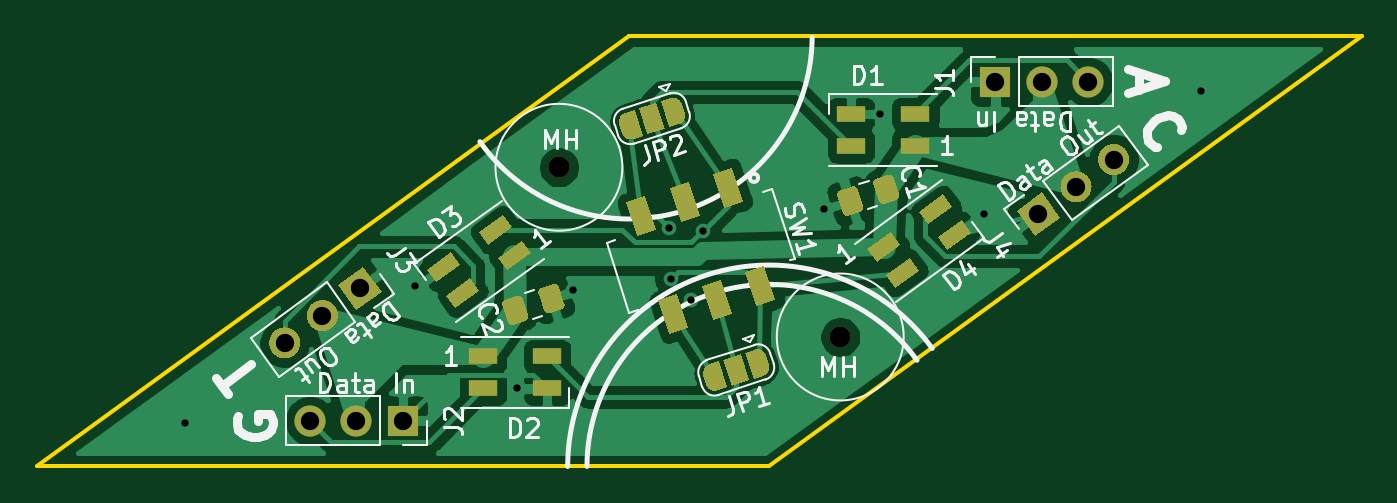
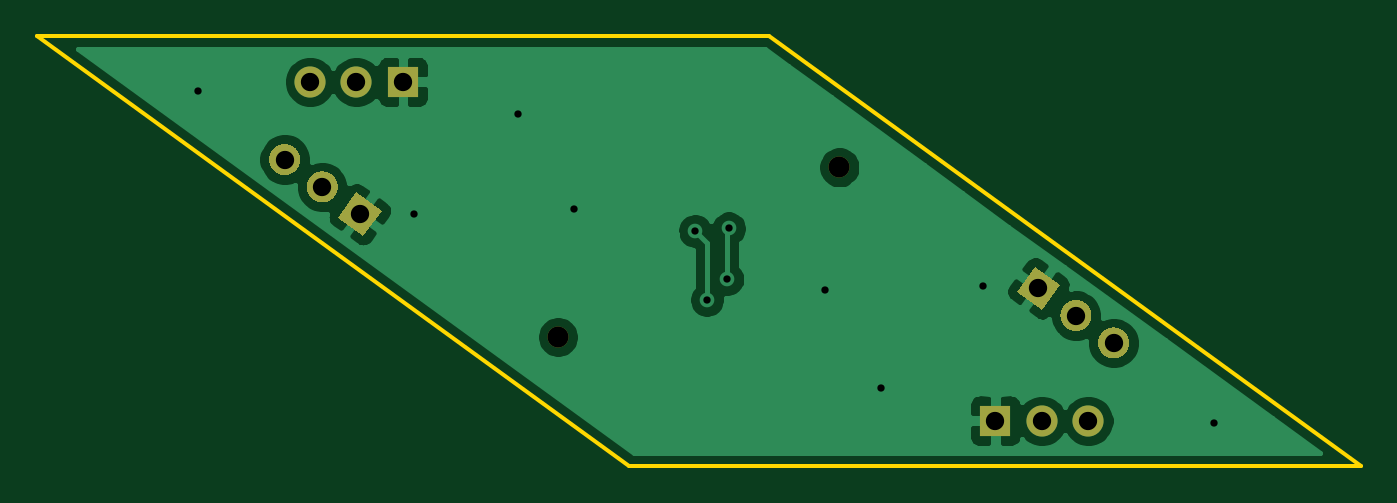
Circuit board: 11 layer files. Board 72.4 x 23.5 mm.
- bottom_copper: penroserombus_thin_40mm-B_Cu.gbr (33100 bytes)
- bottom_mask: penroserombus_thin_40mm-B_Mask.gbr (2617 bytes)
- paste: penroserombus_thin_40mm-B_Paste.gbr (466 bytes)
- bottom_silk: penroserombus_thin_40mm-B_SilkS.gbr (2620 bytes)
- outline: penroserombus_thin_40mm-Edge_Cuts.gbr (696 bytes)
- top_copper: penroserombus_thin_40mm-F_Cu.gbr (68979 bytes)
- top_mask: penroserombus_thin_40mm-F_Mask.gbr (11035 bytes)
- paste: penroserombus_thin_40mm-F_Paste.gbr (4232 bytes)
- top_silk: penroserombus_thin_40mm-F_SilkS.gbr (32448 bytes)
- drill: penroserombus_thin_40mm-NPTH.drl (306 bytes)
- drill: penroserombus_thin_40mm-PTH.drl (634 bytes)

=== bottom_copper: penroserombus_thin_40mm-B_Cu.gbr (33100 bytes, source omitted) ===
=== bottom_mask: penroserombus_thin_40mm-B_Mask.gbr ===
%TF.GenerationSoftware,KiCad,Pcbnew,5.1.8*%
%TF.CreationDate,2021-01-12T11:43:30-05:00*%
%TF.ProjectId,penroserombus_thin_40mm,70656e72-6f73-4657-926f-6d6275735f74,rev?*%
%TF.SameCoordinates,Original*%
%TF.FileFunction,Soldermask,Bot*%
%TF.FilePolarity,Negative*%
%FSLAX46Y46*%
G04 Gerber Fmt 4.6, Leading zero omitted, Abs format (unit mm)*
G04 Created by KiCad (PCBNEW 5.1.8) date 2021-01-12 11:43:30*
%MOMM*%
%LPD*%
G01*
G04 APERTURE LIST*
%ADD10C,1.150000*%
%ADD11C,0.100000*%
%ADD12O,1.700000X1.700000*%
%ADD13R,1.700000X1.700000*%
G04 APERTURE END LIST*
D10*
%TO.C,MH*%
X162687000Y-77978000D03*
%TD*%
%TO.C,MH*%
X147320000Y-68707000D03*
%TD*%
D11*
%TO.C,J3*%
G36*
X135261566Y-75128791D02*
G01*
X136636895Y-74129556D01*
X137636130Y-75504885D01*
X136260801Y-76504120D01*
X135261566Y-75128791D01*
G37*
G36*
G01*
X133894328Y-76122149D02*
X133894328Y-76122149D01*
G75*
G02*
X135081609Y-76310196I499617J-687664D01*
G01*
X135081609Y-76310196D01*
G75*
G02*
X134893562Y-77497477I-687664J-499617D01*
G01*
X134893562Y-77497477D01*
G75*
G02*
X133706281Y-77309430I-499617J687664D01*
G01*
X133706281Y-77309430D01*
G75*
G02*
X133894328Y-76122149I687664J499617D01*
G01*
G37*
G36*
G01*
X131839425Y-77615123D02*
X131839425Y-77615123D01*
G75*
G02*
X133026706Y-77803170I499617J-687664D01*
G01*
X133026706Y-77803170D01*
G75*
G02*
X132838659Y-78990451I-687664J-499617D01*
G01*
X132838659Y-78990451D01*
G75*
G02*
X131651378Y-78802404I-499617J687664D01*
G01*
X131651378Y-78802404D01*
G75*
G02*
X131839425Y-77615123I687664J499617D01*
G01*
G37*
%TD*%
D12*
%TO.C,J1*%
X176239724Y-64038590D03*
X173699724Y-64038590D03*
D13*
X171159724Y-64038590D03*
%TD*%
%TO.C,J2*%
X138799045Y-82550000D03*
D12*
X136259045Y-82550000D03*
X133719045Y-82550000D03*
%TD*%
%TO.C,J4*%
G36*
G01*
X178119344Y-68973468D02*
X178119344Y-68973468D01*
G75*
G02*
X176932063Y-68785421I-499617J687664D01*
G01*
X176932063Y-68785421D01*
G75*
G02*
X177120110Y-67598140I687664J499617D01*
G01*
X177120110Y-67598140D01*
G75*
G02*
X178307391Y-67786187I499617J-687664D01*
G01*
X178307391Y-67786187D01*
G75*
G02*
X178119344Y-68973468I-687664J-499617D01*
G01*
G37*
G36*
G01*
X176064441Y-70466442D02*
X176064441Y-70466442D01*
G75*
G02*
X174877160Y-70278395I-499617J687664D01*
G01*
X174877160Y-70278395D01*
G75*
G02*
X175065207Y-69091114I687664J499617D01*
G01*
X175065207Y-69091114D01*
G75*
G02*
X176252488Y-69279161I499617J-687664D01*
G01*
X176252488Y-69279161D01*
G75*
G02*
X176064441Y-70466442I-687664J-499617D01*
G01*
G37*
D11*
G36*
X174697203Y-71459800D02*
G01*
X173321874Y-72459035D01*
X172322639Y-71083706D01*
X173697968Y-70084471D01*
X174697203Y-71459800D01*
G37*
%TD*%
M02*

=== paste: penroserombus_thin_40mm-B_Paste.gbr ===
%TF.GenerationSoftware,KiCad,Pcbnew,5.1.8*%
%TF.CreationDate,2021-01-12T11:43:30-05:00*%
%TF.ProjectId,penroserombus_thin_40mm,70656e72-6f73-4657-926f-6d6275735f74,rev?*%
%TF.SameCoordinates,Original*%
%TF.FileFunction,Paste,Bot*%
%TF.FilePolarity,Positive*%
%FSLAX46Y46*%
G04 Gerber Fmt 4.6, Leading zero omitted, Abs format (unit mm)*
G04 Created by KiCad (PCBNEW 5.1.8) date 2021-01-12 11:43:30*
%MOMM*%
%LPD*%
G01*
G04 APERTURE LIST*
G04 APERTURE END LIST*
M02*

=== bottom_silk: penroserombus_thin_40mm-B_SilkS.gbr ===
%TF.GenerationSoftware,KiCad,Pcbnew,5.1.8*%
%TF.CreationDate,2021-01-12T11:43:30-05:00*%
%TF.ProjectId,penroserombus_thin_40mm,70656e72-6f73-4657-926f-6d6275735f74,rev?*%
%TF.SameCoordinates,Original*%
%TF.FileFunction,Legend,Bot*%
%TF.FilePolarity,Positive*%
%FSLAX46Y46*%
G04 Gerber Fmt 4.6, Leading zero omitted, Abs format (unit mm)*
G04 Created by KiCad (PCBNEW 5.1.8) date 2021-01-12 11:43:30*
%MOMM*%
%LPD*%
G01*
G04 APERTURE LIST*
%ADD10C,1.150000*%
%ADD11C,0.100000*%
%ADD12O,1.700000X1.700000*%
%ADD13R,1.700000X1.700000*%
G04 APERTURE END LIST*
%LPC*%
D10*
%TO.C,MH*%
X162687000Y-77978000D03*
%TD*%
%TO.C,MH*%
X147320000Y-68707000D03*
%TD*%
D11*
%TO.C,J3*%
G36*
X135261566Y-75128791D02*
G01*
X136636895Y-74129556D01*
X137636130Y-75504885D01*
X136260801Y-76504120D01*
X135261566Y-75128791D01*
G37*
G36*
G01*
X133894328Y-76122149D02*
X133894328Y-76122149D01*
G75*
G02*
X135081609Y-76310196I499617J-687664D01*
G01*
X135081609Y-76310196D01*
G75*
G02*
X134893562Y-77497477I-687664J-499617D01*
G01*
X134893562Y-77497477D01*
G75*
G02*
X133706281Y-77309430I-499617J687664D01*
G01*
X133706281Y-77309430D01*
G75*
G02*
X133894328Y-76122149I687664J499617D01*
G01*
G37*
G36*
G01*
X131839425Y-77615123D02*
X131839425Y-77615123D01*
G75*
G02*
X133026706Y-77803170I499617J-687664D01*
G01*
X133026706Y-77803170D01*
G75*
G02*
X132838659Y-78990451I-687664J-499617D01*
G01*
X132838659Y-78990451D01*
G75*
G02*
X131651378Y-78802404I-499617J687664D01*
G01*
X131651378Y-78802404D01*
G75*
G02*
X131839425Y-77615123I687664J499617D01*
G01*
G37*
%TD*%
D12*
%TO.C,J1*%
X176239724Y-64038590D03*
X173699724Y-64038590D03*
D13*
X171159724Y-64038590D03*
%TD*%
%TO.C,J2*%
X138799045Y-82550000D03*
D12*
X136259045Y-82550000D03*
X133719045Y-82550000D03*
%TD*%
%TO.C,J4*%
G36*
G01*
X178119344Y-68973468D02*
X178119344Y-68973468D01*
G75*
G02*
X176932063Y-68785421I-499617J687664D01*
G01*
X176932063Y-68785421D01*
G75*
G02*
X177120110Y-67598140I687664J499617D01*
G01*
X177120110Y-67598140D01*
G75*
G02*
X178307391Y-67786187I499617J-687664D01*
G01*
X178307391Y-67786187D01*
G75*
G02*
X178119344Y-68973468I-687664J-499617D01*
G01*
G37*
G36*
G01*
X176064441Y-70466442D02*
X176064441Y-70466442D01*
G75*
G02*
X174877160Y-70278395I-499617J687664D01*
G01*
X174877160Y-70278395D01*
G75*
G02*
X175065207Y-69091114I687664J499617D01*
G01*
X175065207Y-69091114D01*
G75*
G02*
X176252488Y-69279161I499617J-687664D01*
G01*
X176252488Y-69279161D01*
G75*
G02*
X176064441Y-70466442I-687664J-499617D01*
G01*
G37*
D11*
G36*
X174697203Y-71459800D02*
G01*
X173321874Y-72459035D01*
X172322639Y-71083706D01*
X173697968Y-70084471D01*
X174697203Y-71459800D01*
G37*
%TD*%
M02*

=== outline: penroserombus_thin_40mm-Edge_Cuts.gbr ===
%TF.GenerationSoftware,KiCad,Pcbnew,5.1.8*%
%TF.CreationDate,2021-01-12T11:43:30-05:00*%
%TF.ProjectId,penroserombus_thin_40mm,70656e72-6f73-4657-926f-6d6275735f74,rev?*%
%TF.SameCoordinates,Original*%
%TF.FileFunction,Profile,NP*%
%FSLAX46Y46*%
G04 Gerber Fmt 4.6, Leading zero omitted, Abs format (unit mm)*
G04 Created by KiCad (PCBNEW 5.1.8) date 2021-01-12 11:43:30*
%MOMM*%
%LPD*%
G01*
G04 APERTURE LIST*
%TA.AperFunction,Profile*%
%ADD10C,0.200000*%
%TD*%
G04 APERTURE END LIST*
D10*
X191159724Y-61538591D02*
X151159725Y-61538591D01*
X118799045Y-85050000D02*
X158799045Y-85050000D01*
X158799045Y-85050000D02*
X191159724Y-61538591D01*
X151159725Y-61538591D02*
X118799045Y-85050000D01*
M02*

=== top_copper: penroserombus_thin_40mm-F_Cu.gbr (68979 bytes, source omitted) ===
=== top_mask: penroserombus_thin_40mm-F_Mask.gbr (11035 bytes, source omitted) ===
=== paste: penroserombus_thin_40mm-F_Paste.gbr ===
%TF.GenerationSoftware,KiCad,Pcbnew,5.1.8*%
%TF.CreationDate,2021-01-12T11:43:30-05:00*%
%TF.ProjectId,penroserombus_thin_40mm,70656e72-6f73-4657-926f-6d6275735f74,rev?*%
%TF.SameCoordinates,Original*%
%TF.FileFunction,Paste,Top*%
%TF.FilePolarity,Positive*%
%FSLAX46Y46*%
G04 Gerber Fmt 4.6, Leading zero omitted, Abs format (unit mm)*
G04 Created by KiCad (PCBNEW 5.1.8) date 2021-01-12 11:43:30*
%MOMM*%
%LPD*%
G01*
G04 APERTURE LIST*
%ADD10C,0.100000*%
%ADD11R,1.600000X0.850000*%
G04 APERTURE END LIST*
%TO.C,C1*%
G36*
G01*
X164785758Y-70543694D02*
X164492192Y-69640190D01*
G75*
G02*
X164652702Y-69325172I237764J77254D01*
G01*
X165294666Y-69116586D01*
G75*
G02*
X165609684Y-69277096I77254J-237764D01*
G01*
X165903250Y-70180600D01*
G75*
G02*
X165742740Y-70495618I-237764J-77254D01*
G01*
X165100776Y-70704204D01*
G75*
G02*
X164785758Y-70543694I-77254J237764D01*
G01*
G37*
G36*
G01*
X162812316Y-71184904D02*
X162518750Y-70281400D01*
G75*
G02*
X162679260Y-69966382I237764J77254D01*
G01*
X163321224Y-69757796D01*
G75*
G02*
X163636242Y-69918306I77254J-237764D01*
G01*
X163929808Y-70821810D01*
G75*
G02*
X163769298Y-71136828I-237764J-77254D01*
G01*
X163127334Y-71345414D01*
G75*
G02*
X162812316Y-71184904I-77254J237764D01*
G01*
G37*
%TD*%
%TO.C,C2*%
G36*
G01*
X147321684Y-75246096D02*
X147615250Y-76149600D01*
G75*
G02*
X147454740Y-76464618I-237764J-77254D01*
G01*
X146812776Y-76673204D01*
G75*
G02*
X146497758Y-76512694I-77254J237764D01*
G01*
X146204192Y-75609190D01*
G75*
G02*
X146364702Y-75294172I237764J77254D01*
G01*
X147006666Y-75085586D01*
G75*
G02*
X147321684Y-75246096I77254J-237764D01*
G01*
G37*
G36*
G01*
X145348242Y-75887306D02*
X145641808Y-76790810D01*
G75*
G02*
X145481298Y-77105828I-237764J-77254D01*
G01*
X144839334Y-77314414D01*
G75*
G02*
X144524316Y-77153904I-77254J237764D01*
G01*
X144230750Y-76250400D01*
G75*
G02*
X144391260Y-75935382I237764J77254D01*
G01*
X145033224Y-75726796D01*
G75*
G02*
X145348242Y-75887306I77254J-237764D01*
G01*
G37*
%TD*%
D10*
%TO.C,SW1*%
G36*
X155747295Y-69062402D02*
G01*
X156793458Y-68722484D01*
X157396041Y-70577044D01*
X156349878Y-70916962D01*
X155747295Y-69062402D01*
G37*
G36*
X153369654Y-69834944D02*
G01*
X154415817Y-69495026D01*
X155018400Y-71349586D01*
X153972237Y-71689504D01*
X153369654Y-69834944D01*
G37*
G36*
X150992013Y-70607487D02*
G01*
X152038176Y-70267569D01*
X152640759Y-72122129D01*
X151594596Y-72462047D01*
X150992013Y-70607487D01*
G37*
G36*
X157493241Y-74435871D02*
G01*
X158539404Y-74095953D01*
X159141987Y-75950513D01*
X158095824Y-76290431D01*
X157493241Y-74435871D01*
G37*
G36*
X155115600Y-75208414D02*
G01*
X156161763Y-74868496D01*
X156764346Y-76723056D01*
X155718183Y-77062974D01*
X155115600Y-75208414D01*
G37*
G36*
X152737959Y-75980956D02*
G01*
X153784122Y-75641038D01*
X154386705Y-77495598D01*
X153340542Y-77835516D01*
X152737959Y-75980956D01*
G37*
%TD*%
D11*
%TO.C,D1*%
X166781369Y-67555891D03*
X166781369Y-65805891D03*
X163281369Y-67555891D03*
X163281369Y-65805891D03*
%TD*%
%TO.C,D2*%
X146677400Y-80782700D03*
X146677400Y-79032700D03*
X143177400Y-80782700D03*
X143177400Y-79032700D03*
%TD*%
D10*
%TO.C,D3*%
G36*
X145287394Y-72717552D02*
G01*
X145787011Y-73405216D01*
X144492584Y-74345672D01*
X143992967Y-73658008D01*
X145287394Y-72717552D01*
G37*
G36*
X144258770Y-71301772D02*
G01*
X144758387Y-71989436D01*
X143463960Y-72929892D01*
X142964343Y-72242228D01*
X144258770Y-71301772D01*
G37*
G36*
X142455834Y-74774800D02*
G01*
X142955451Y-75462464D01*
X141661024Y-76402920D01*
X141161407Y-75715256D01*
X142455834Y-74774800D01*
G37*
G36*
X141427210Y-73359020D02*
G01*
X141926827Y-74046684D01*
X140632400Y-74987140D01*
X140132783Y-74299476D01*
X141427210Y-73359020D01*
G37*
%TD*%
%TO.C,D4*%
G36*
X168531559Y-73229570D02*
G01*
X168031942Y-72541906D01*
X169326369Y-71601450D01*
X169825986Y-72289114D01*
X168531559Y-73229570D01*
G37*
G36*
X167502935Y-71813790D02*
G01*
X167003318Y-71126126D01*
X168297745Y-70185670D01*
X168797362Y-70873334D01*
X167502935Y-71813790D01*
G37*
G36*
X165699999Y-75286818D02*
G01*
X165200382Y-74599154D01*
X166494809Y-73658698D01*
X166994426Y-74346362D01*
X165699999Y-75286818D01*
G37*
G36*
X164671375Y-73871038D02*
G01*
X164171758Y-73183374D01*
X165466185Y-72242918D01*
X165965802Y-72930582D01*
X164671375Y-73871038D01*
G37*
%TD*%
M02*

=== top_silk: penroserombus_thin_40mm-F_SilkS.gbr (32448 bytes, source omitted) ===
=== drill: penroserombus_thin_40mm-NPTH.drl ===
M48
; DRILL file {KiCad 5.1.8} date Tue Jan 12 11:43:45 2021
; FORMAT={-:-/ absolute / inch / decimal}
; #@! TF.CreationDate,2021-01-12T11:43:45-05:00
; #@! TF.GenerationSoftware,Kicad,Pcbnew,5.1.8
; #@! TF.FileFunction,NonPlated,1,2,NPTH
FMAT,2
INCH
T1C0.0453
%
G90
G05
T1
X5.8Y-2.705
X6.405Y-3.07
T0
M30

=== drill: penroserombus_thin_40mm-PTH.drl ===
M48
; DRILL file {KiCad 5.1.8} date Tue Jan 12 11:43:45 2021
; FORMAT={-:-/ absolute / inch / decimal}
; #@! TF.CreationDate,2021-01-12T11:43:45-05:00
; #@! TF.GenerationSoftware,Kicad,Pcbnew,5.1.8
; #@! TF.FileFunction,Plated,1,2,PTH
FMAT,2
INCH
T1C0.0157
T2C0.0394
%
G90
G05
T1
X4.995Y-3.255
X5.49Y-2.96
X5.71Y-3.18
X5.83Y-2.97
X6.0376Y-2.8366
X6.0408Y-2.9458
X6.085Y-2.99
X6.1099Y-2.8421
X6.37Y-2.795
X6.49Y-2.59
X6.715Y-2.805
X7.18Y-2.54
T2
X5.2645Y-3.25
X5.3645Y-3.25
X5.4645Y-3.25
X6.7386Y-2.5212
X6.8386Y-2.5212
X6.9386Y-2.5212
X6.8311Y-2.806
X6.912Y-2.7472
X6.9929Y-2.6884
X5.2102Y-3.0828
X5.2911Y-3.024
X5.372Y-2.9652
T0
M30
